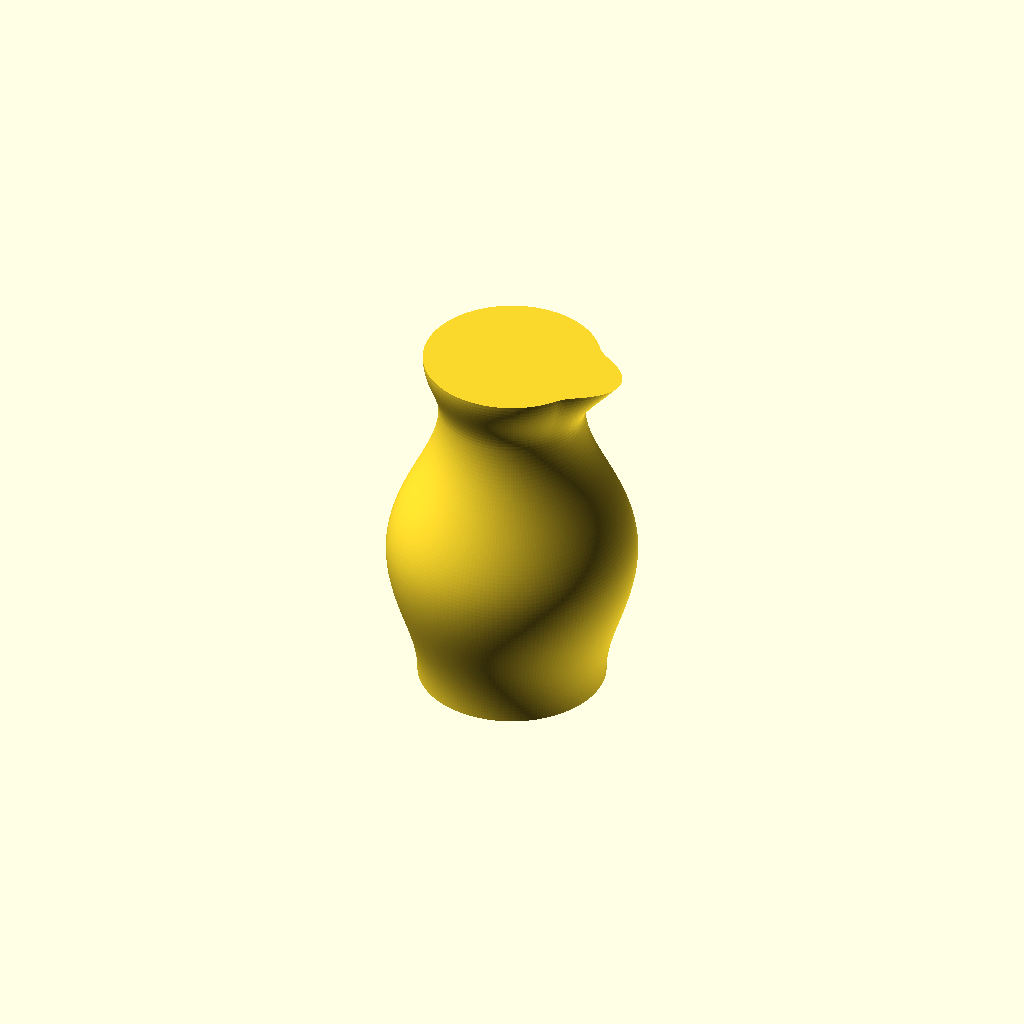
Cell 1: the model at its default parameters.
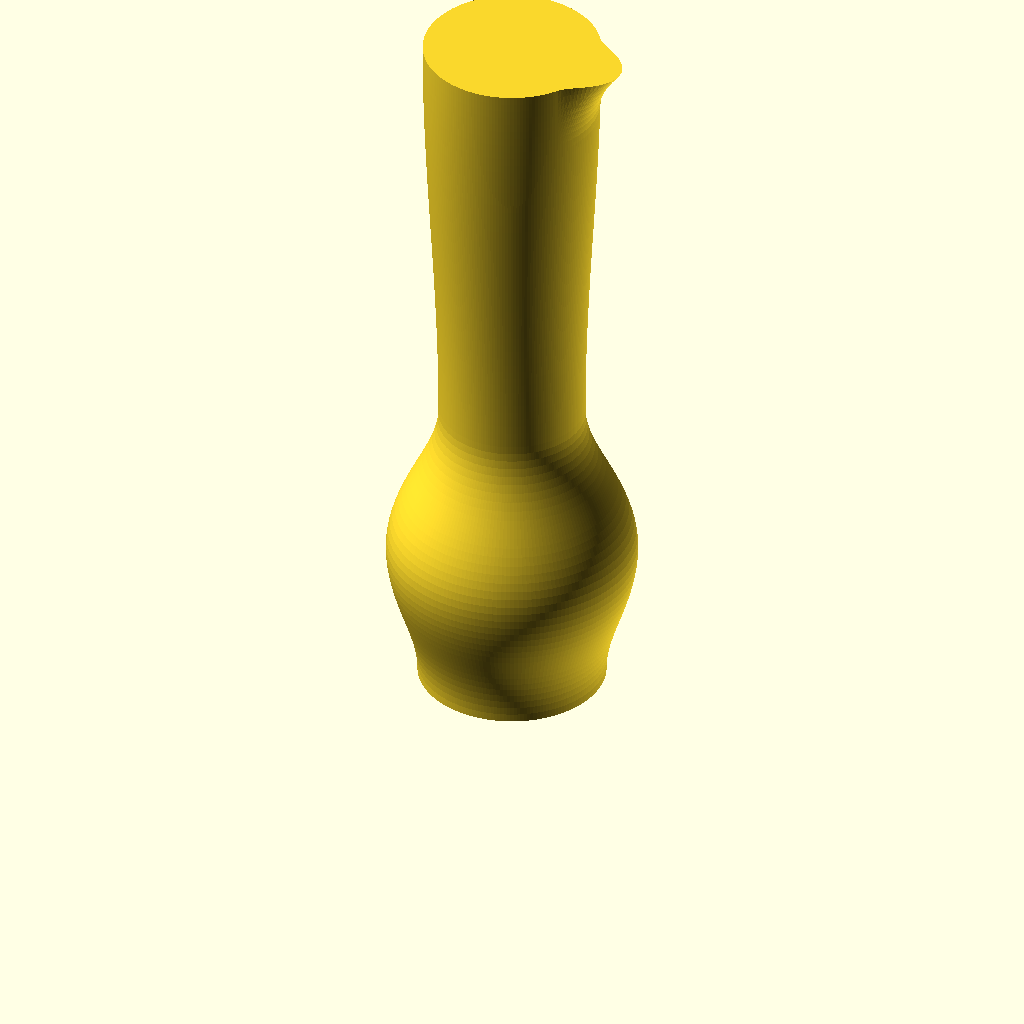
Cell 2: hoehe = 360 (everything else at default).
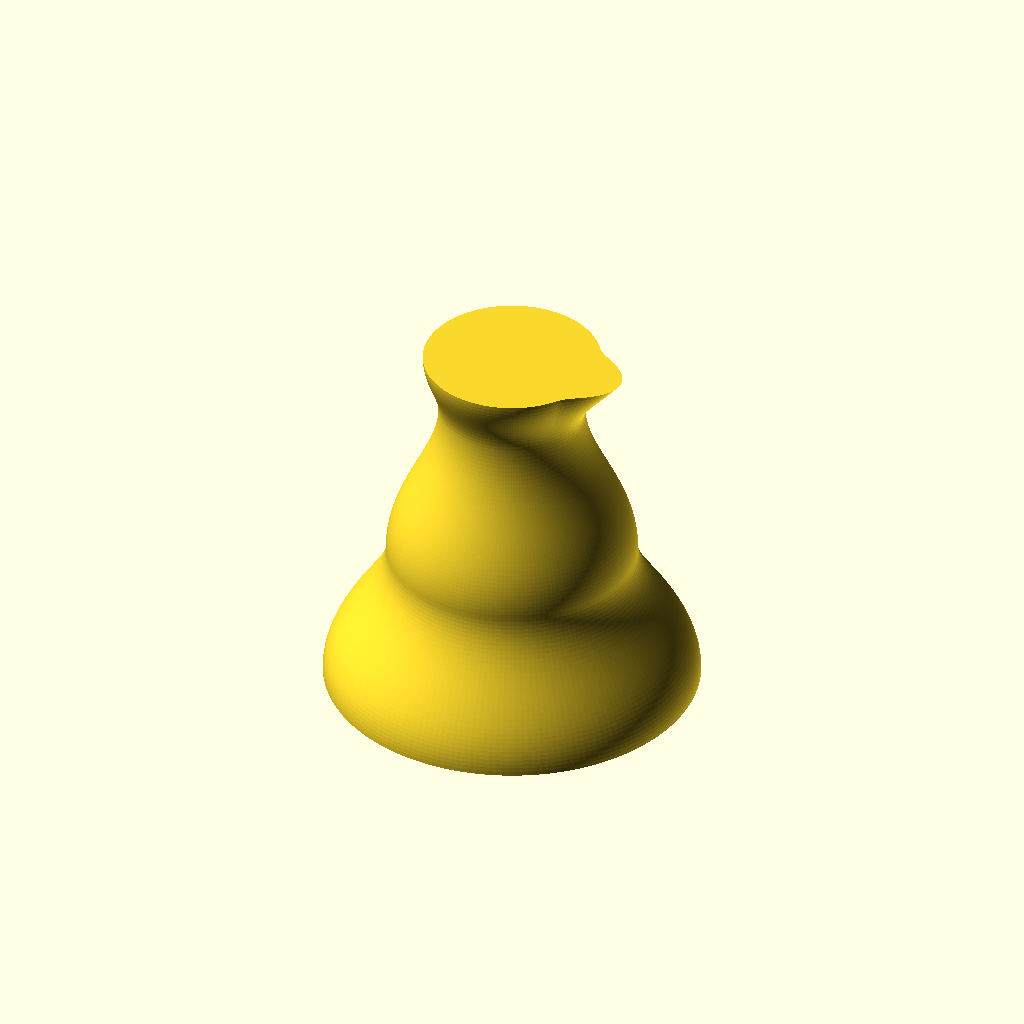
Cell 3 — durchmesser_boden set to 180, the other parameters unchanged.
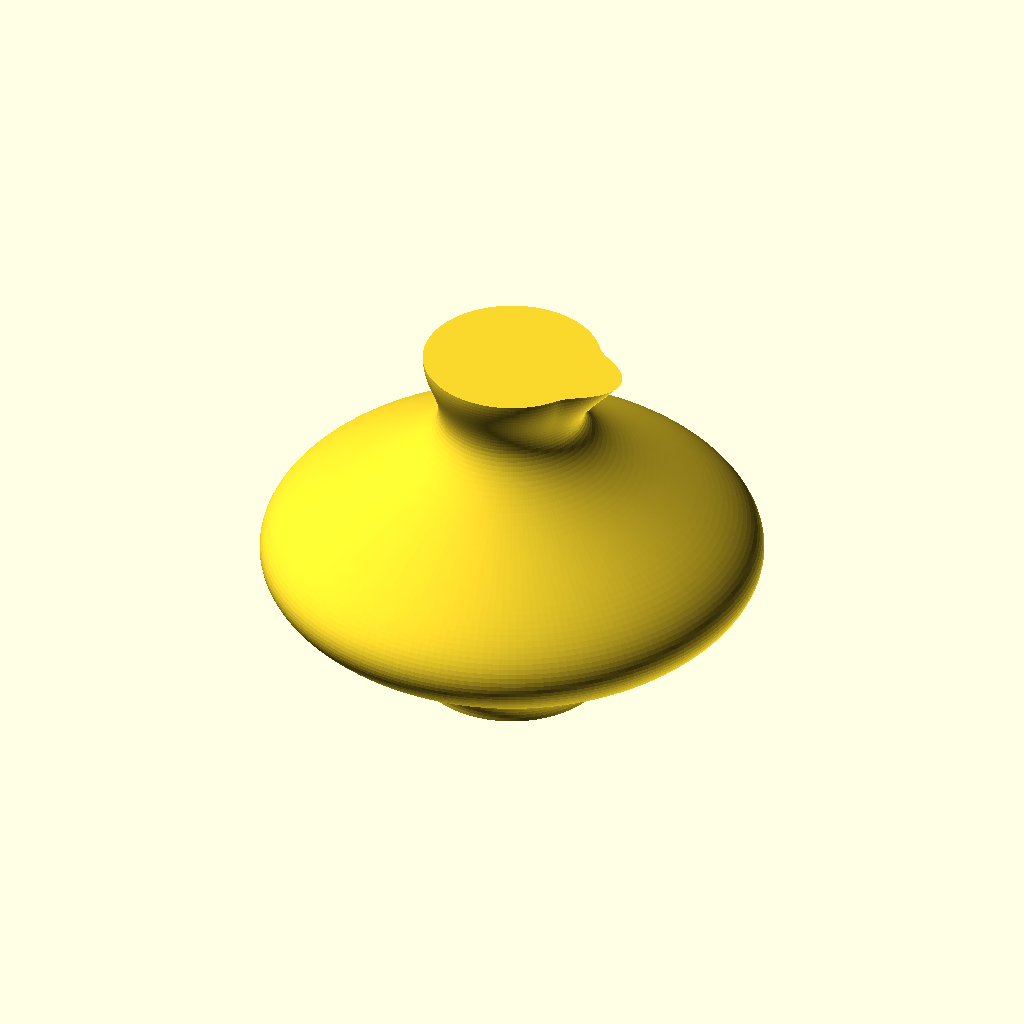
Cell 4 — durchmesser_bauch set to 240, the other parameters unchanged.
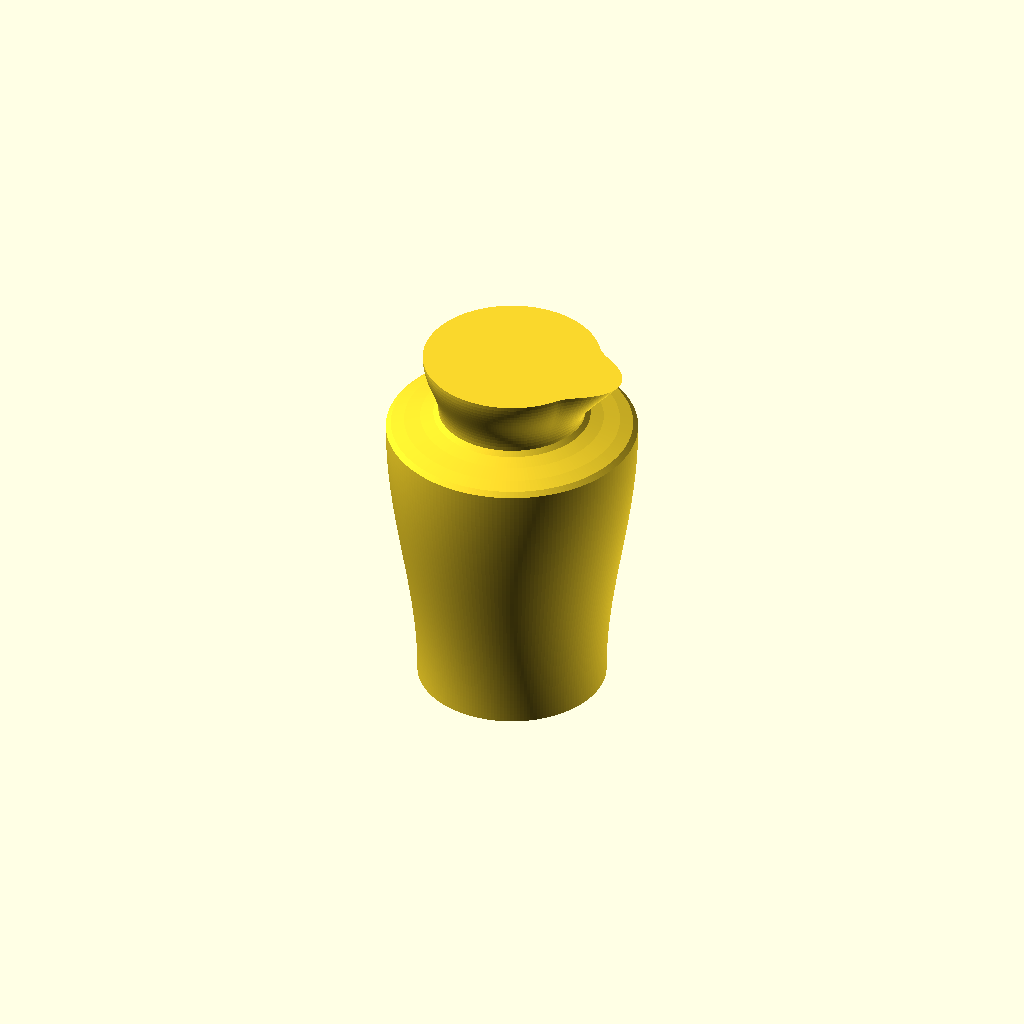
Cell 5: hoehe_bauch = 140 (everything else at default).
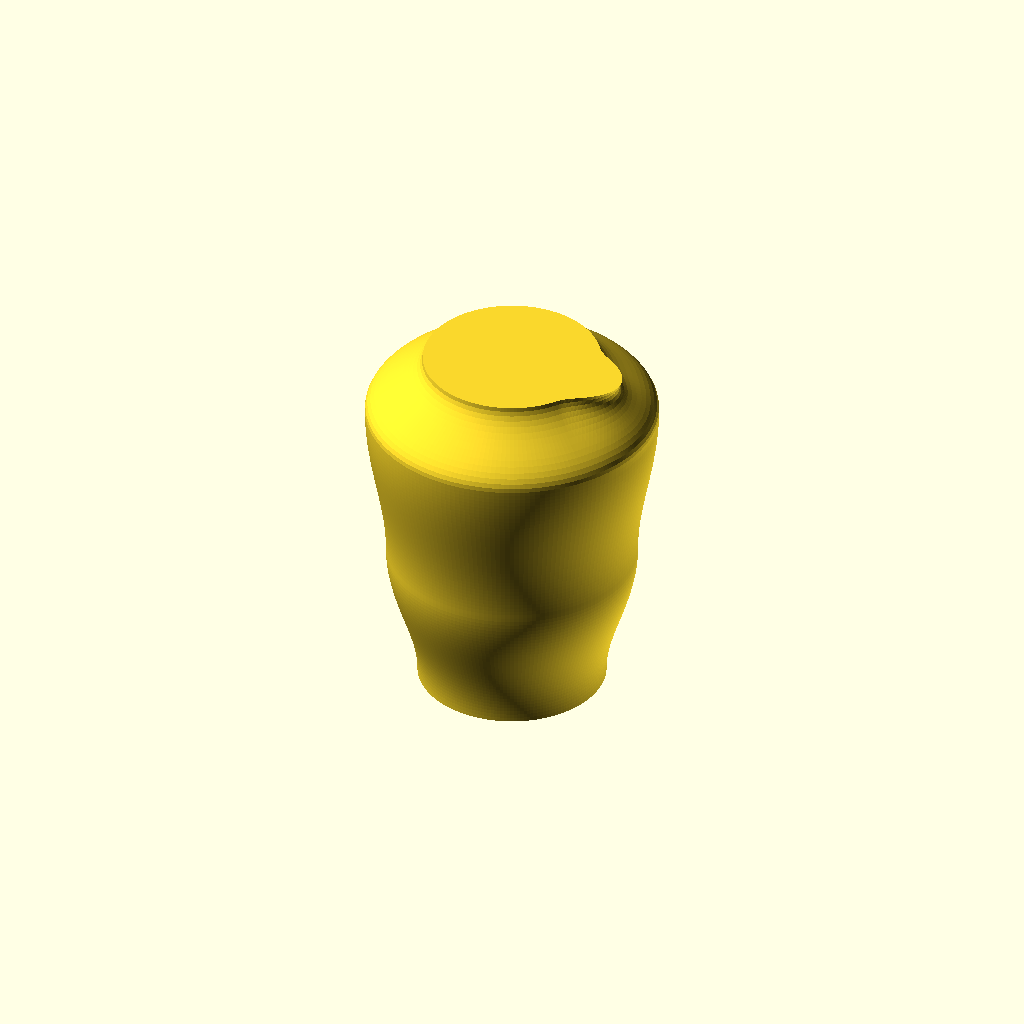
Cell 6: the same model with durchmesser_hals = 140.
All cells are drawn from one camera (rotation 55°, 0°, 25°, orthographic, colour scheme Cornfield), so only the parameter changes between them.
OpenSCAD source file modell/krug.scad:
// Krug fuer den Keramikdruck im Spiralvasenmodus.
// Geschlossener Volumenkoerper ohne Innenraum, die Wand macht der Slicer.
// Der Ausguss ist eine Ausbuchtung des Randes und wird mitgedruckt.
// Der Henkel laesst sich nicht drucken, er wird nach dem Druck von Hand angesetzt.
// Alle Masse in Millimetern. Nur die Werte in diesem Block aendern,
// dann F6 (Rendern) und als STL exportieren.

hoehe             = 180;   // Gesamthoehe
durchmesser_boden =  90;   // Durchmesser am Boden
durchmesser_bauch = 120;   // groesster Durchmesser
hoehe_bauch       =  70;   // Hoehe, auf der der Bauch liegt
durchmesser_hals  =  70;   // Durchmesser am Hals
hoehe_hals        = 150;   // Hoehe, auf der der Hals am engsten ist
durchmesser_oben  =  85;   // Durchmesser der Oeffnung oben
schnabel_laenge   =  14;   // wie weit der Ausguss nach aussen ragt (0 = kein Ausguss)
schnabel_breite   =  70;   // Breite des Ausgusses in Grad
schnabel_hoehe    =  35;   // ueber wie viele mm von oben der Ausguss herauswaechst

// Feinheit, normalerweise nicht aendern
segmente  = 180;   // Punkte pro Ring (rundherum)
schichten =  90;   // Ringe von unten nach oben

// ---------------------------------------------------------------- Form

// Stuetzpunkte des Profils: [Hoehe, Radius], dazwischen weiche Uebergaenge
profil = [[0, durchmesser_boden / 2], [hoehe_bauch, durchmesser_bauch / 2],
          [hoehe_hals, durchmesser_hals / 2], [hoehe, durchmesser_oben / 2]];

function glatt(a, b, z) =
    let (t = min(max((z - a[0]) / (b[0] - a[0]), 0), 1))
    a[1] + (b[1] - a[1]) * (1 - cos(180 * t)) / 2;

function radius(z, i = 0) =
    i >= len(profil) - 2 || z <= profil[i + 1][0]
        ? glatt(profil[i], profil[i + 1], z)
        : radius(z, i + 1);

// Ausguss: Ausbuchtung vorne (Winkel 0), oben am staerksten, nach unten auslaufend
function schnabel(z, winkel) =
    let (abstand = abs(((winkel + 180) % 360) - 180),
         quer = abstand < schnabel_breite / 2 ? pow(cos(90 * abstand / (schnabel_breite / 2)), 2) : 0,
         hoch = max(0, (z - (hoehe - schnabel_hoehe)) / schnabel_hoehe))
    schnabel_laenge * quer * hoch * hoch;

// Ein Punkt der Oberflaeche: Ring i (Hoehe), Punkt j (Winkel)
function punkt(i, j) =
    let (z = hoehe * i / schichten,
         winkel = 360 * j / segmente,
         r = radius(z) + schnabel(z, winkel))
    [r * cos(winkel), r * sin(winkel), z];

function index(i, j) = i * segmente + (j % segmente);

punkte = [for (i = [0 : schichten]) for (j = [0 : segmente - 1]) punkt(i, j)];
seiten = [for (i = [0 : schichten - 1]) for (j = [0 : segmente - 1])
            [index(i, j), index(i + 1, j), index(i + 1, j + 1), index(i, j + 1)]];
boden  = [for (j = [0 : segmente - 1]) index(0, j)];
deckel = [for (j = [segmente - 1 : -1 : 0]) index(schichten, j)];

polyhedron(points = punkte, faces = concat([boden], seiten, [deckel]), convexity = 10);
Parameter table extracted from the source (name, type, default, range or options):
hoehe: number, default 180
durchmesser_boden: number, default 90
durchmesser_bauch: number, default 120
hoehe_bauch: number, default 70
durchmesser_hals: number, default 70
hoehe_hals: number, default 150
durchmesser_oben: number, default 85
schnabel_laenge: number, default 14
schnabel_breite: number, default 70
schnabel_hoehe: number, default 35
segmente: number, default 180
schichten: number, default 90
